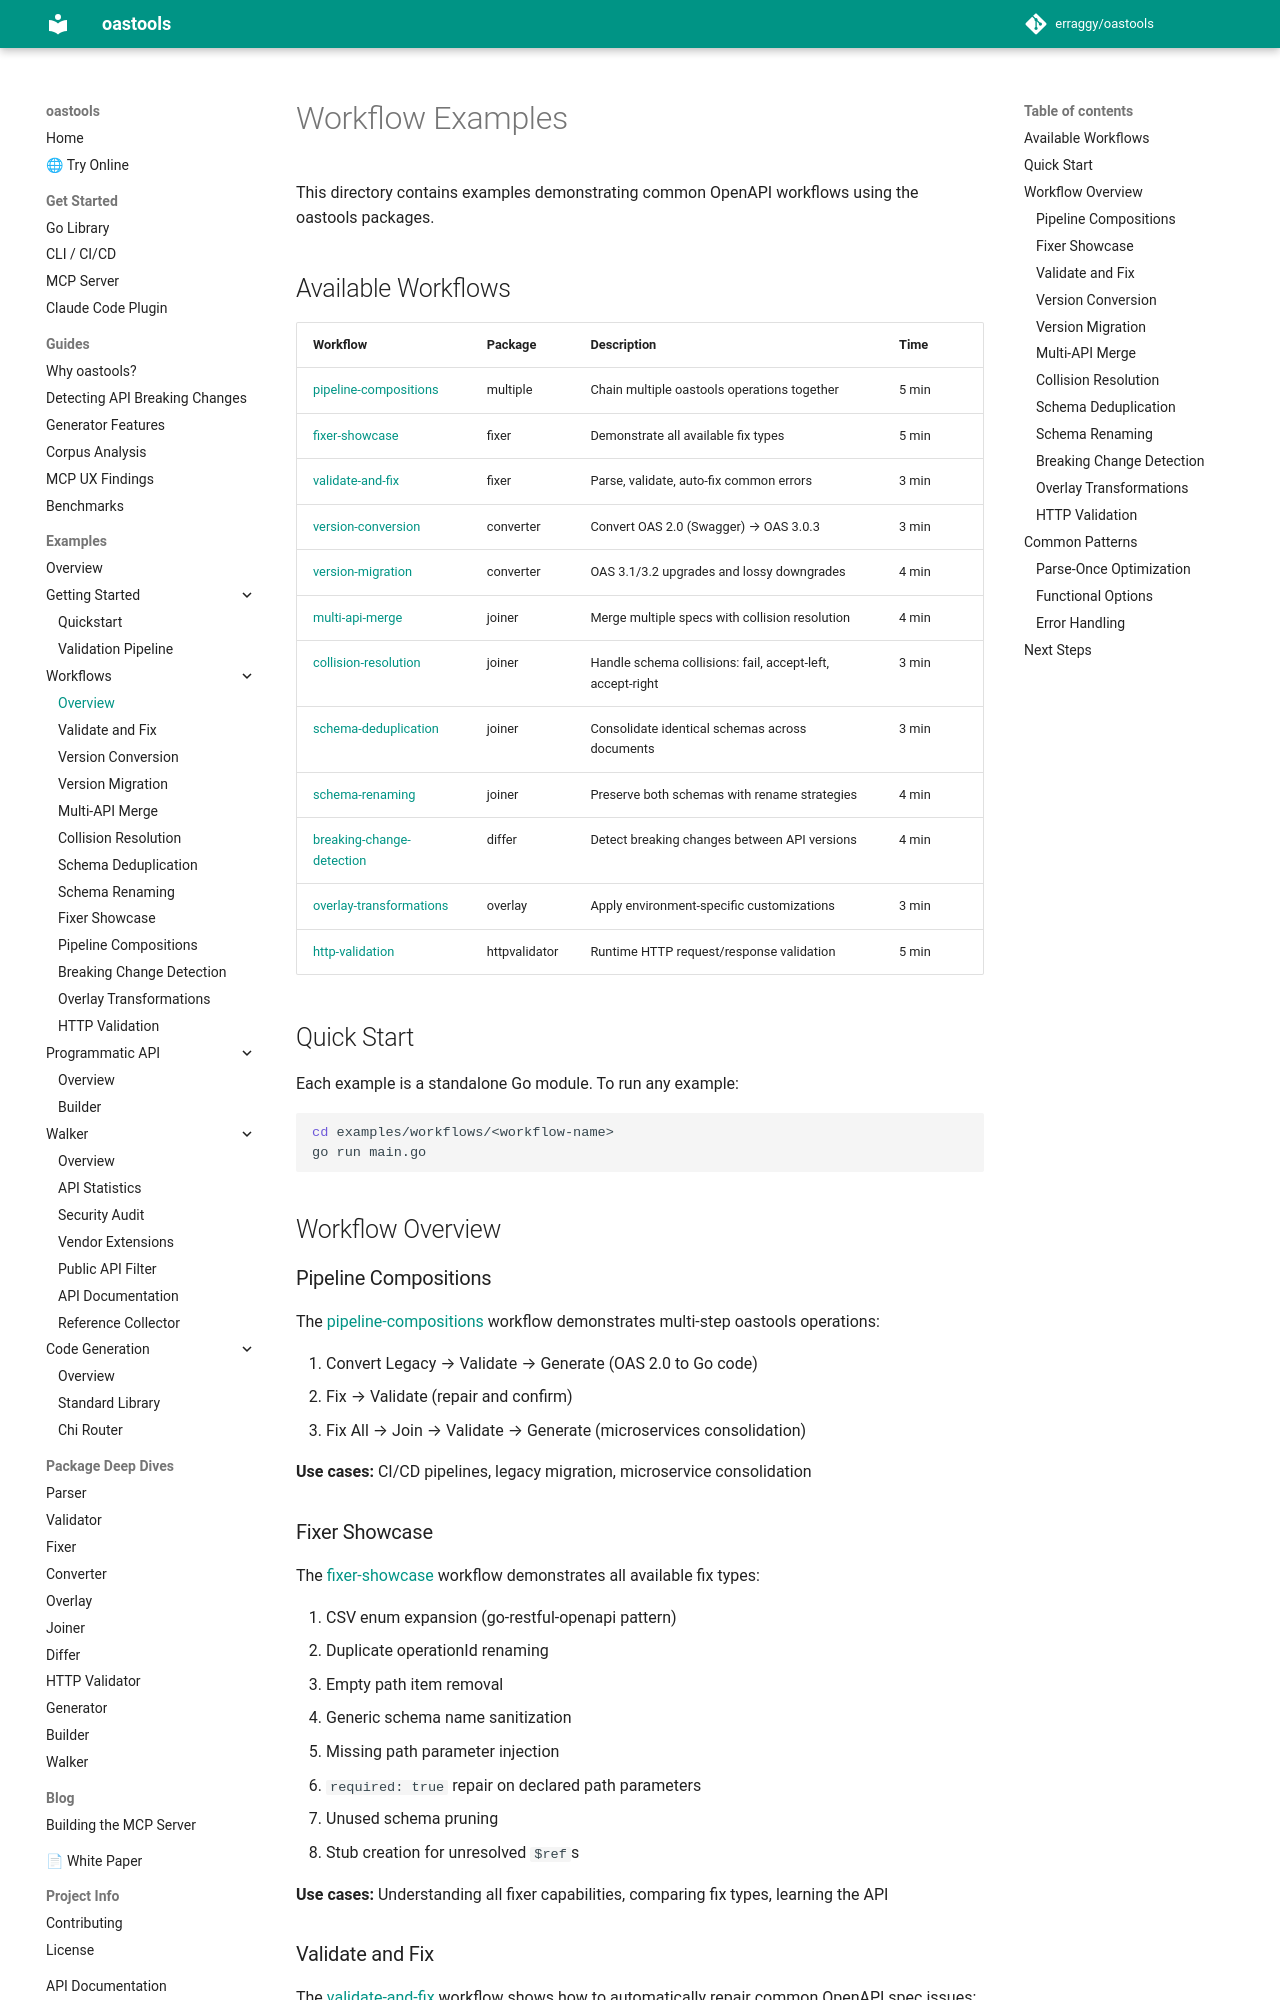

repository: erraggy/oastools · page: examples/workflows/index.html · generator: mkdocs

# Workflow Examples

This directory contains examples demonstrating common OpenAPI workflows using the oastools packages.

## Available Workflows

| Workflow | Package | Description | Time |
|----------|---------|-------------|------|
| [pipeline-compositions](pipeline-compositions/) | multiple | Chain multiple oastools operations together | 5 min |
| [fixer-showcase](fixer-showcase/) | fixer | Demonstrate all available fix types | 5 min |
| [validate-and-fix](validate-and-fix/) | fixer | Parse, validate, auto-fix common errors | 3 min |
| [version-conversion](version-conversion/) | converter | Convert OAS 2.0 (Swagger) → OAS 3.0.3 | 3 min |
| [version-migration](version-migration/) | converter | OAS 3.1/3.2 upgrades and lossy downgrades | 4 min |
| [multi-api-merge](multi-api-merge/) | joiner | Merge multiple specs with collision resolution | 4 min |
| [collision-resolution](collision-resolution/) | joiner | Handle schema collisions: fail, accept-left, accept-right | 3 min |
| [schema-deduplication](schema-deduplication/) | joiner | Consolidate identical schemas across documents | 3 min |
| [schema-renaming](schema-renaming/) | joiner | Preserve both schemas with rename strategies | 4 min |
| [breaking-change-detection](breaking-change-detection/) | differ | Detect breaking changes between API versions | 4 min |
| [overlay-transformations](overlay-transformations/) | overlay | Apply environment-specific customizations | 3 min |
| [http-validation](http-validation/) | httpvalidator | Runtime HTTP request/response validation | 5 min |

## Quick Start

Each example is a standalone Go module. To run any example:

```bash
cd examples/workflows/<workflow-name>
go run main.go
```

## Workflow Overview

### Pipeline Compositions

The [pipeline-compositions](pipeline-compositions/) workflow demonstrates multi-step oastools operations:

1. Convert Legacy → Validate → Generate (OAS 2.0 to Go code)
2. Fix → Validate (repair and confirm)
3. Fix All → Join → Validate → Generate (microservices consolidation)

**Use cases:** CI/CD pipelines, legacy migration, microservice consolidation
